Labelled photos from "Fold2", an image-classification folder in zumaiaUOC/DL_PRA. The possible labels are: abnormal, normal.

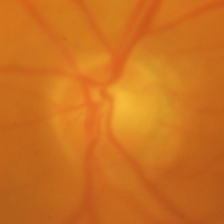
Label: abnormal

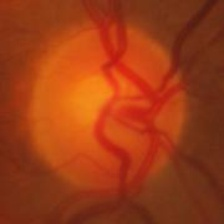
Label: normal

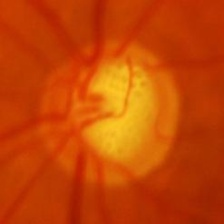
Label: abnormal

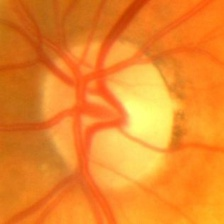
Label: normal

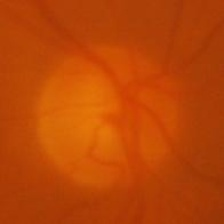
Label: abnormal

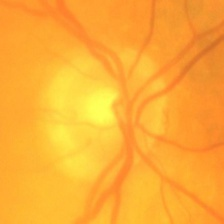
Label: normal
